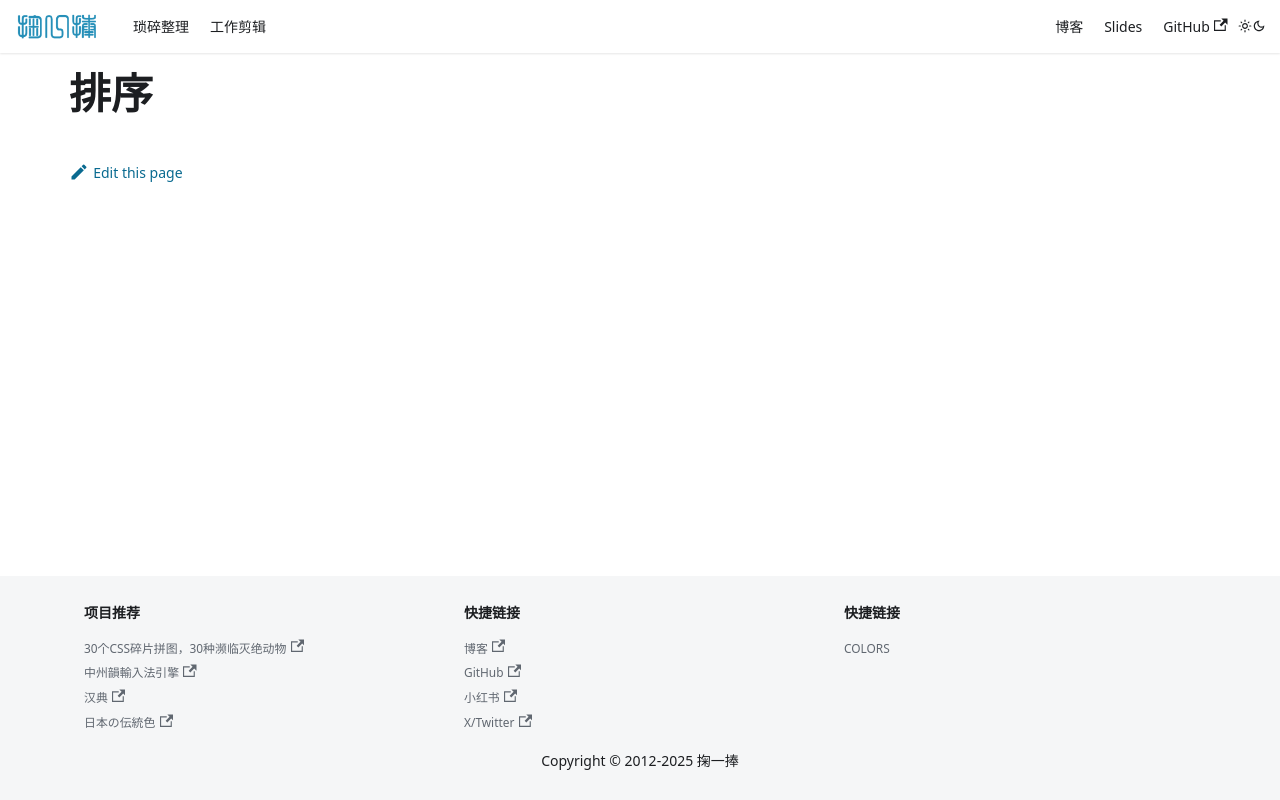

repository: solome/solome.github.com · page: docs/data-structures-algorithms/categories/sorting/index.html · generator: docusaurus

# 排序
